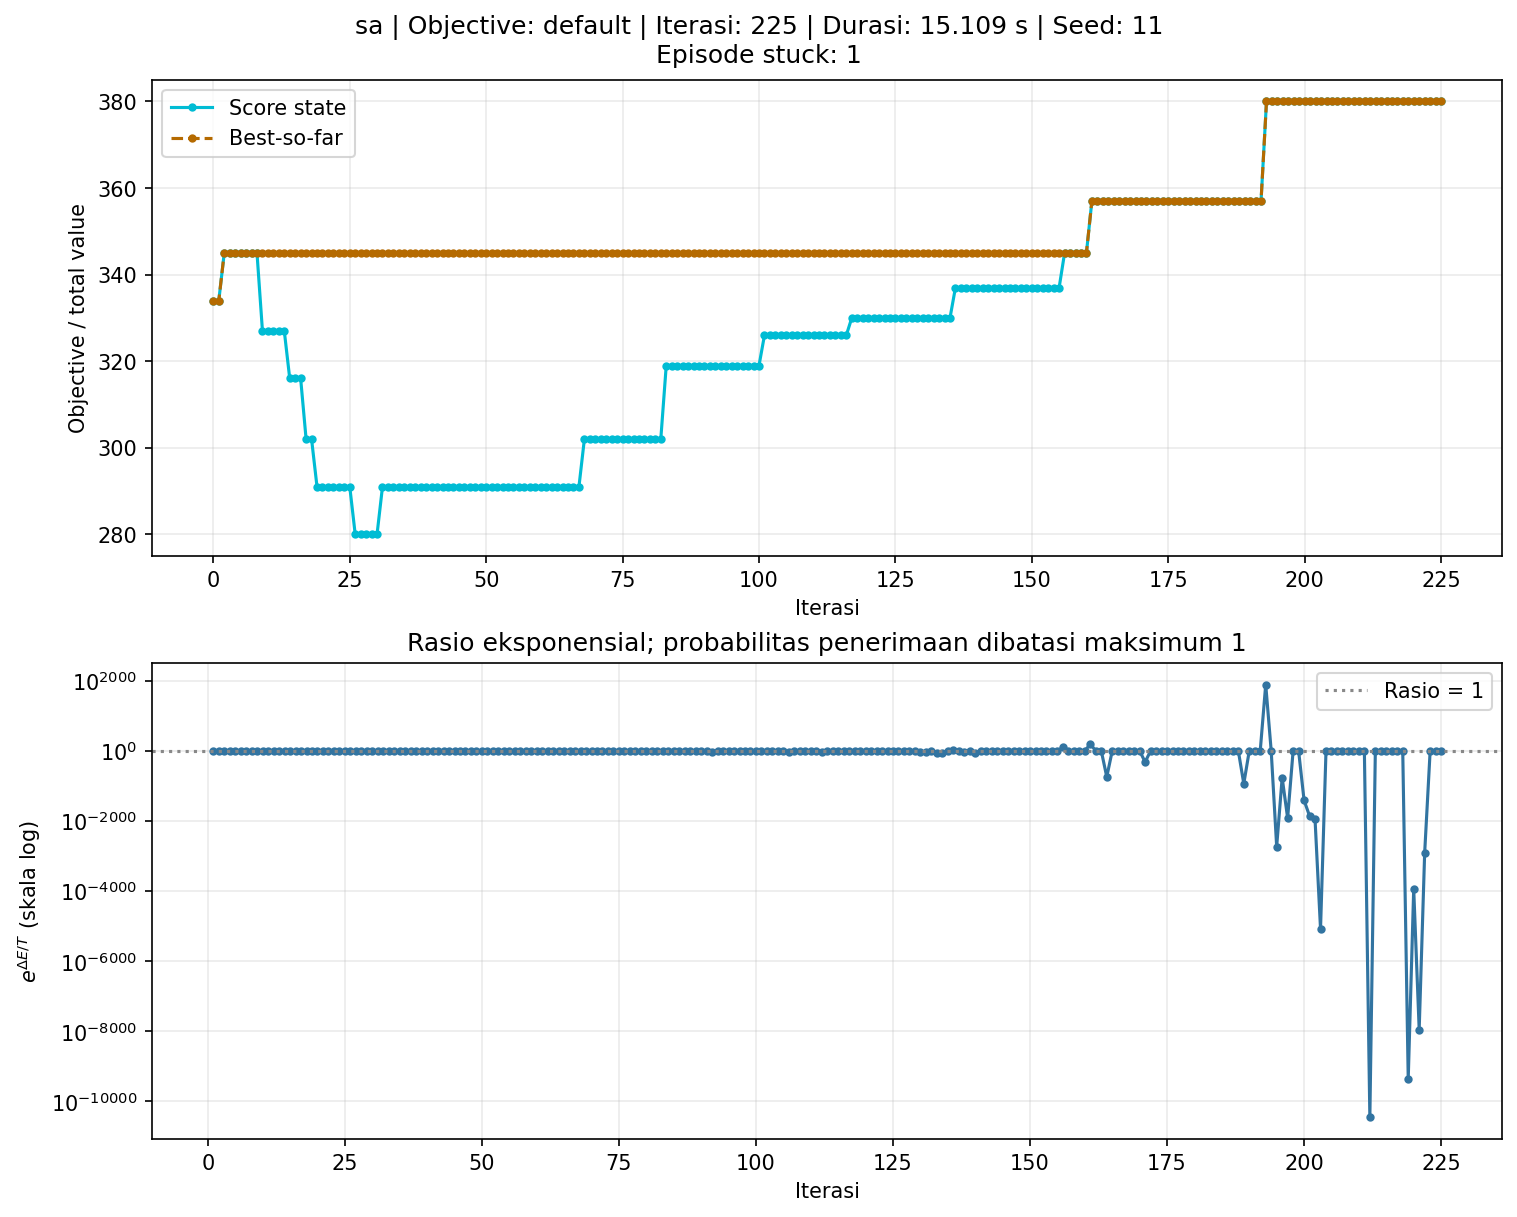

Source data for this figure (header and first rows):
iteration, score, best_score, temperature, delta, log_acceptance_ratio, acceptance_probability, accepted
0, 334, 334, 100.0, , , , 
1, 334, 334, 100.0, 0, 0.0, 1.0, True
2, 345, 345, 95.0, 11, 0.1158, 1.0, True
3, 345, 345, 90.25, 0, 0.0, 1.0, True
4, 345, 345, 85.74, 0, 0.0, 1.0, True
5, 345, 345, 81.45, 0, 0.0, 1.0, True
6, 345, 345, 77.38, 0, 0.0, 1.0, True
7, 345, 345, 73.51, 0, 0.0, 1.0, True
8, 345, 345, 69.83, 0, 0.0, 1.0, True
9, 327, 345, 66.34, -18, -0.2713, 0.7624, True
10, 327, 345, 63.02, 0, 0.0, 1.0, True
11, 327, 345, 59.87, 0, 0.0, 1.0, True
12, 327, 345, 56.88, 0, 0.0, 1.0, True
13, 327, 345, 54.04, 0, 0.0, 1.0, True
14, 316, 345, 51.33, -11, -0.2143, 0.8071, True
15, 316, 345, 48.77, 0, 0.0, 1.0, True
16, 316, 345, 46.33, 0, 0.0, 1.0, True
17, 302, 345, 44.01, -14, -0.3181, 0.7275, True
18, 302, 345, 41.81, 0, 0.0, 1.0, True
19, 291, 345, 39.72, -11, -0.2769, 0.7581, True
20, 291, 345, 37.74, -25, -0.6625, 0.5156, False
21, 291, 345, 35.85, 0, 0.0, 1.0, True
22, 291, 345, 34.06, 0, 0.0, 1.0, True
23, 291, 345, 32.35, 0, 0.0, 1.0, True
24, 291, 345, 30.74, 0, 0.0, 1.0, True
25, 291, 345, 29.2, 0, 0.0, 1.0, True
26, 280, 345, 27.74, -11, -0.3966, 0.6726, True
27, 280, 345, 26.35, 0, 0.0, 1.0, True
28, 280, 345, 25.03, 0, 0.0, 1.0, True
29, 280, 345, 23.78, 0, 0.0, 1.0, True
30, 280, 345, 22.59, 0, 0.0, 1.0, True
31, 291, 345, 21.46, 11, 0.5125, 1.0, True
32, 291, 345, 20.39, 0, 0.0, 1.0, True
33, 291, 345, 19.37, 0, 0.0, 1.0, True
34, 291, 345, 18.4, 0, 0.0, 1.0, True
35, 291, 345, 17.48, 0, 0.0, 1.0, True
36, 291, 345, 16.61, 0, 0.0, 1.0, True
37, 291, 345, 15.78, 0, 0.0, 1.0, True
38, 291, 345, 14.99, 0, 0.0, 1.0, True
39, 291, 345, 14.24, 0, 0.0, 1.0, True
40, 291, 345, 13.53, 0, 0.0, 1.0, True
41, 291, 345, 12.85, 0, 0.0, 1.0, True
42, 291, 345, 12.21, 0, 0.0, 1.0, True
43, 291, 345, 11.6, 0, 0.0, 1.0, True
44, 291, 345, 11.02, 0, 0.0, 1.0, True
45, 291, 345, 10.47, 0, 0.0, 1.0, True
46, 291, 345, 9.944, 0, 0.0, 1.0, True
47, 291, 345, 9.447, -40, -4.234, 0.01449, False
48, 291, 345, 8.974, 0, 0.0, 1.0, True
49, 291, 345, 8.526, 0, 0.0, 1.0, True
50, 291, 345, 8.099, 0, 0.0, 1.0, True
51, 291, 345, 7.694, 0, 0.0, 1.0, True
52, 291, 345, 7.31, 0, 0.0, 1.0, True
53, 291, 345, 6.944, -44, -6.336, 0.001771, False
54, 291, 345, 6.597, 0, 0.0, 1.0, True
55, 291, 345, 6.267, -25, -3.989, 0.01852, False
56, 291, 345, 5.954, 0, 0.0, 1.0, True
57, 291, 345, 5.656, 0, 0.0, 1.0, True
58, 291, 345, 5.373, 0, 0.0, 1.0, True
59, 291, 345, 5.105, 0, 0.0, 1.0, True
... 166 more rows
